Labelled photos from "Trashbin ML model", an image-classification folder in myRaspberryPiArticles/Automatic-Trash-Can. The possible labels are: recycle, trash.

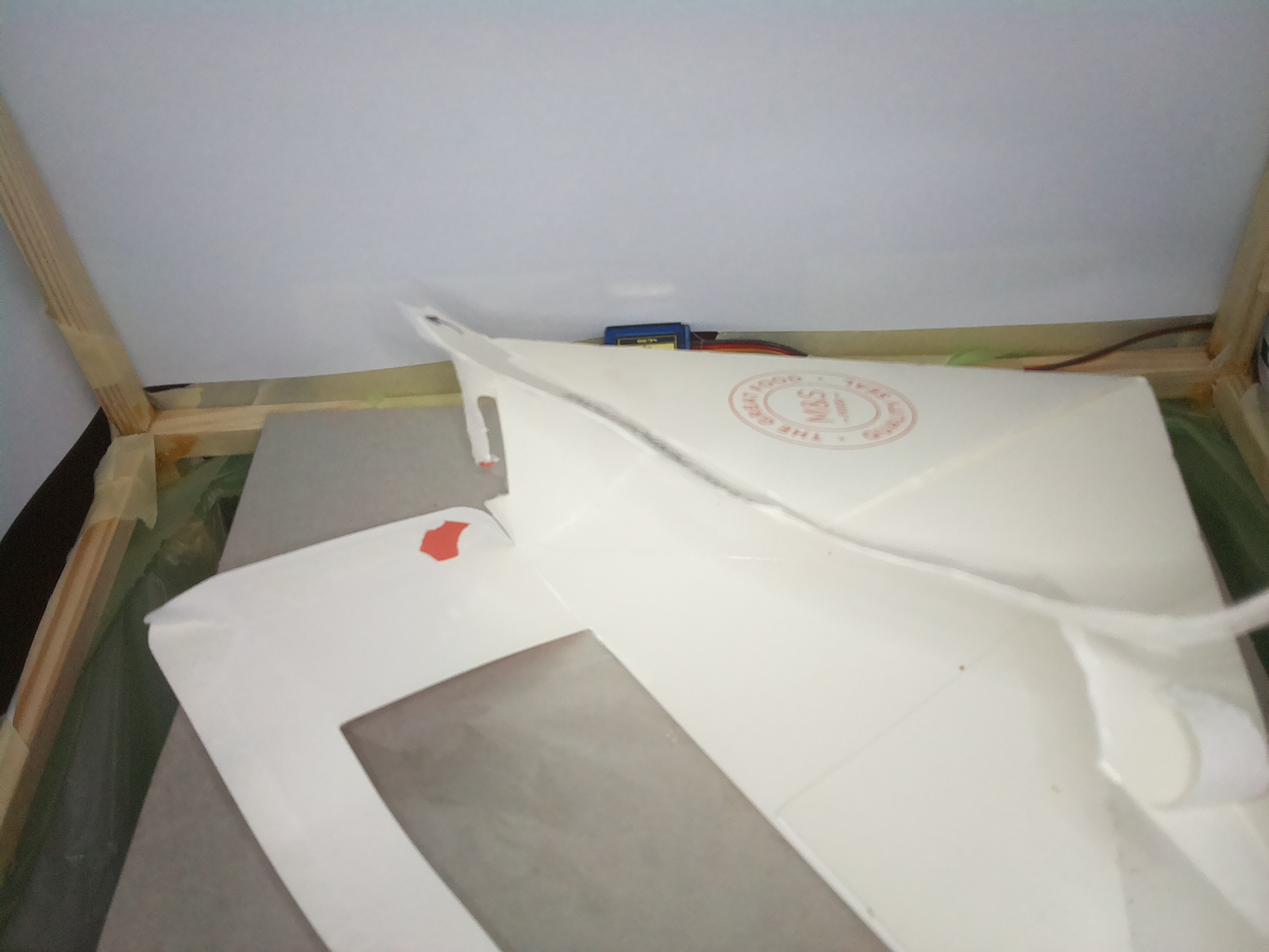
Label: trash

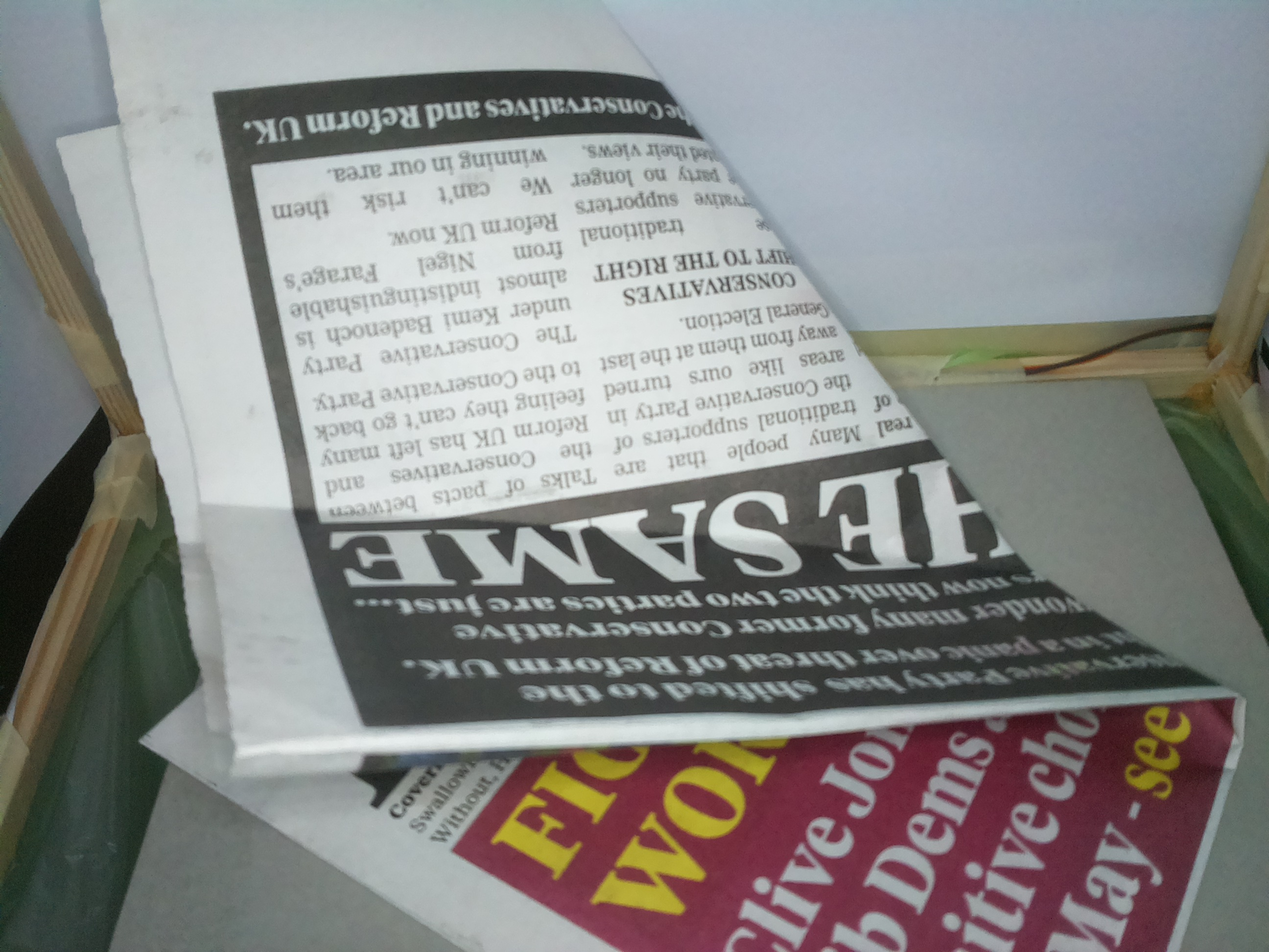
Label: recycle

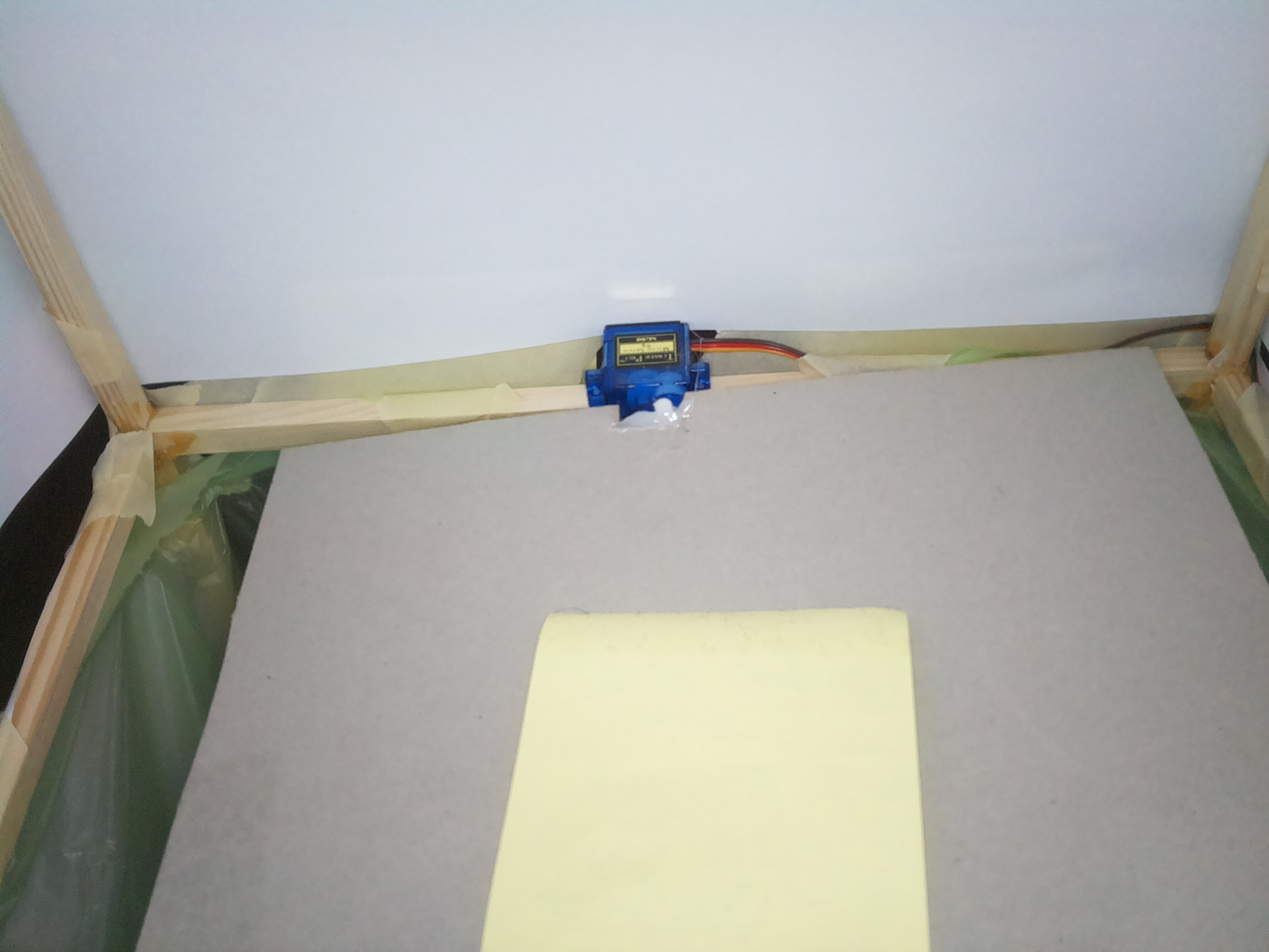
Label: trash

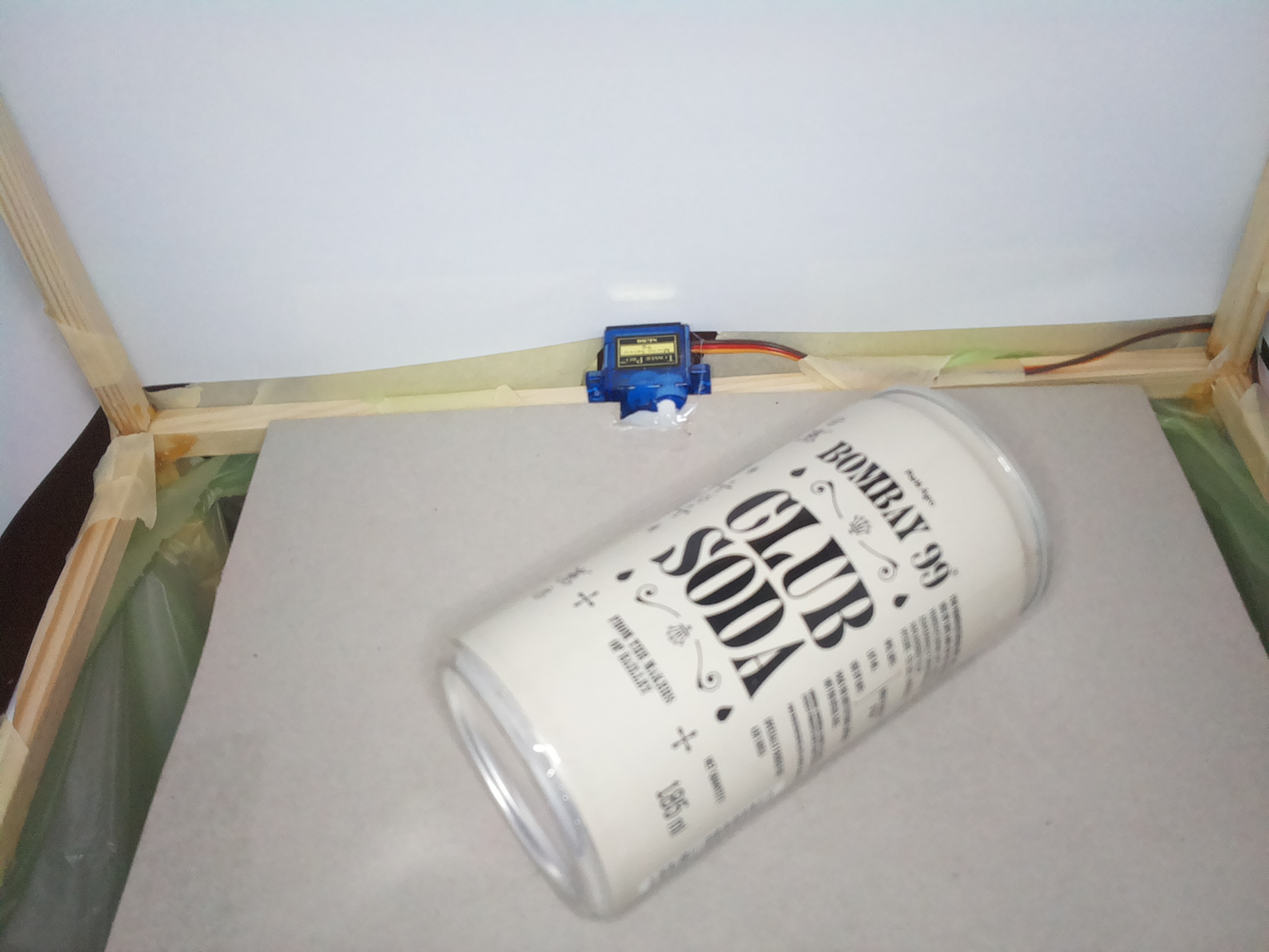
Label: recycle

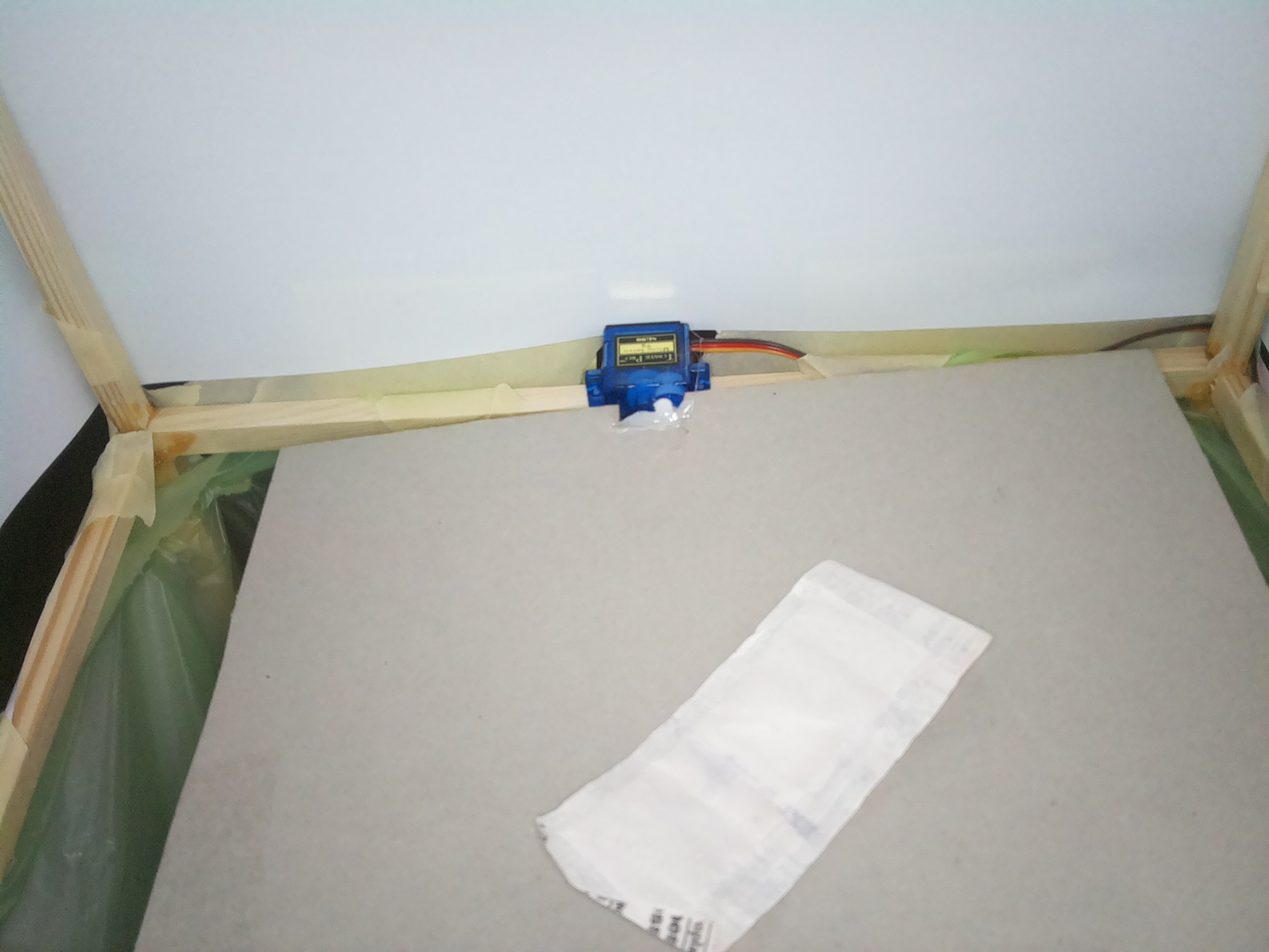
Label: trash

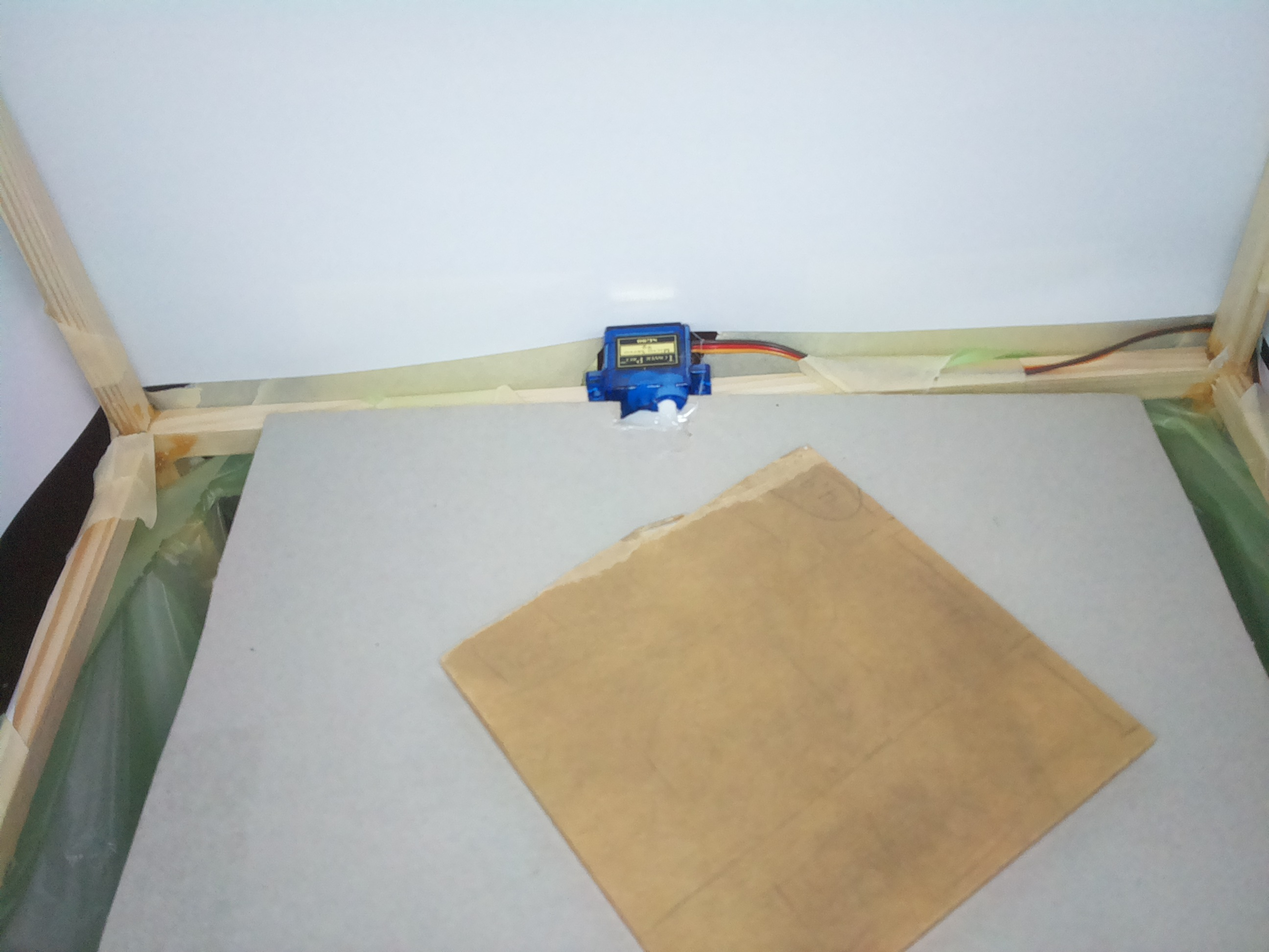
Label: recycle
